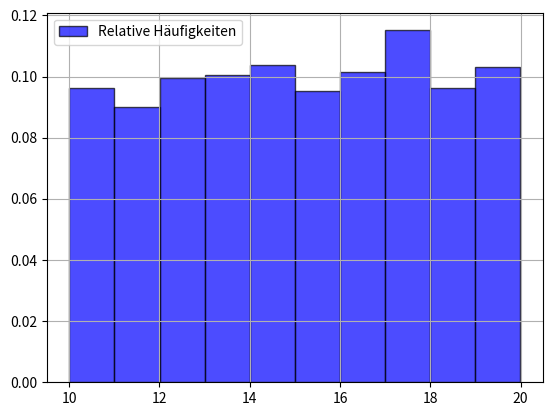

Recreate this plot in Python.
import numpy as np
from matplotlib import pyplot as plt
from scipy.stats import uniform
from matplotlib.pyplot import bar, show, grid

N = 2000
x_val = uniform.rvs(loc=10, scale=10, size=N)

p_14_18 = np.sum((14 <= x_val) & (x_val <= 18)) / N
p_15 = np.sum(x_val <= 15) / N
p_17 = np.sum(x_val >= 17) / N

print(p_14_18)
print(p_15)
print(p_15 + p_17)

uniform_distinct = uniform(loc=10, scale=10)
print(1 - uniform_distinct.cdf(14) - (1 - uniform_distinct.cdf(18)))
print(uniform_distinct.cdf(15))
print(uniform_distinct.cdf(15) + (1 - uniform_distinct.cdf(17)))


plt.hist(x_val, bins=10, density=True, color="blue", edgecolor="black", alpha=0.7, label="Relative Häufigkeiten")

plt.grid()
plt.legend()
plt.show()
